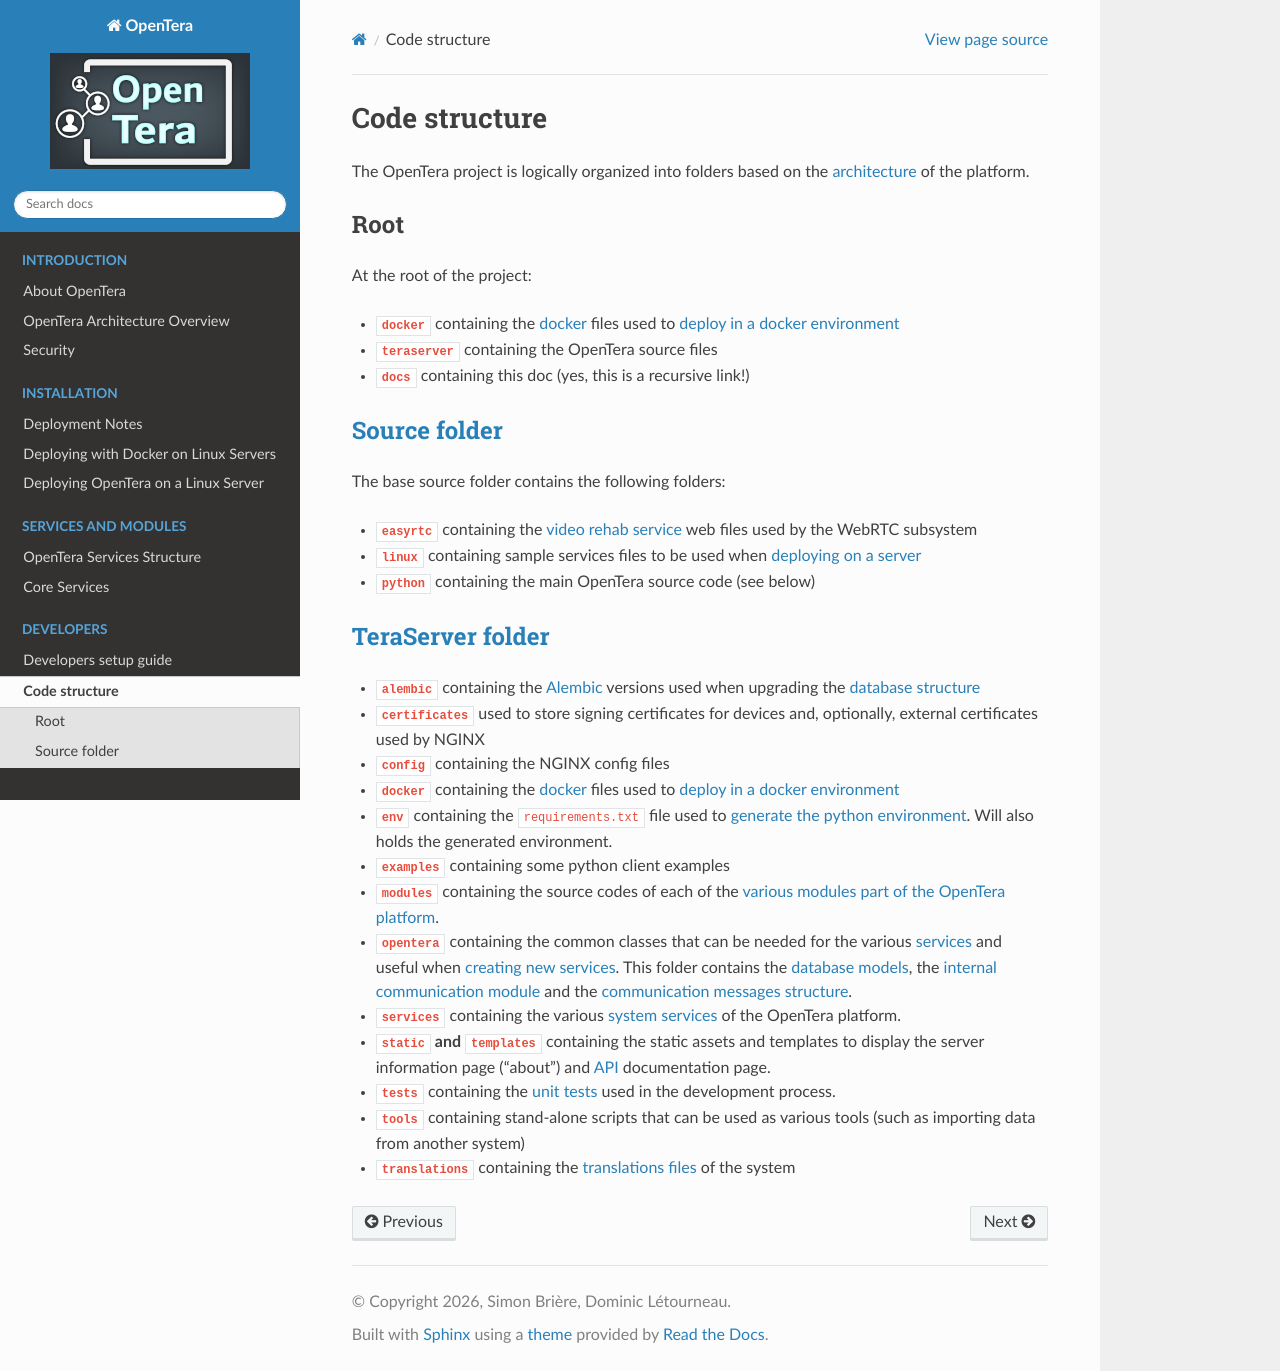

repository: introlab/opentera · page: developers/Code-Structure.html · generator: sphinx

# Code structure
The OpenTera project is logically organized into folders based on the [architecture](../Architecture-Overview) of the platform.

## Root
At the root of the project:
* **[`docker`](https://github.com/introlab/opentera/tree/main/docker)** containing the [docker](https://www.docker.com/) files used to [deploy in a docker environment](../Deployment)
* **[`teraserver`](https://github.com/introlab/opentera/tree/main/teraserver)** containing the OpenTera source files
* **[`docs`](https://github.com/introlab/opentera/tree/main/docs)** containing this doc (yes, this is a recursive link!)

## [Source folder](https://github.com/introlab/opentera/tree/main/teraserver)
The base source folder contains the following folders:
* **[`easyrtc`](https://github.com/introlab/opentera/tree/main/teraserver/easyrtc)** containing the [video rehab service](../services/Videorehab-Service) web files used by the WebRTC subsystem
* **[`linux`](https://github.com/introlab/opentera/tree/main/teraserver/linux)** containing sample services files to be used when [deploying on a server](../Deployment)
* **[`python`](https://github.com/introlab/opentera/tree/main/teraserver/python)** containing the main OpenTera source code (see below)

## [TeraServer folder](../services/teraserver/teraserver.rst)
* **[`alembic`](https://github.com/introlab/opentera/tree/main/teraserver/python/alembic)** containing the [Alembic](https://alembic.sqlalchemy.org) versions used when upgrading the [database structure](Database-Structure)
* **[`certificates`](https://github.com/introlab/opentera/tree/main/teraserver/python/certificates)** used to store signing certificates for devices and, optionally, external certificates used by NGINX
* **[`config`](https://github.com/introlab/opentera/tree/main/teraserver/python/config)** containing the NGINX config files
* **[`docker`](https://github.com/introlab/opentera/tree/main/docker)** containing the [docker](https://www.docker.com/) files used to [deploy in a docker environment](../Deployment)
* **[`env`](https://github.com/introlab/opentera/tree/main/teraserver/python/env)** containing the `requirements.txt` file used to [generate the python environment](Developers.rst). Will also holds the generated environment.
* **[`examples`](https://github.com/introlab/opentera/tree/main/teraserver/python/examples)** containing some python client examples
* **[`modules`](https://github.com/introlab/opentera/tree/main/teraserver/python/modules)** containing the source codes of each of the [various modules part of the OpenTera platform](../Architecture-Overview).
* **[`opentera`](https://github.com/introlab/opentera/tree/main/teraserver/python/opentera)** containing the common classes that can be needed for the various [services](../Architecture-Overview) and useful when [creating new services](Service-Creation). This folder contains the [database models](Database-Structure), the [internal communication module](Internal-services-communication-module) and the [communication messages structure](Messages-structure).
* **[`services`](https://github.com/introlab/opentera/tree/main/teraserver/python/services)** containing the various [system services](../Architecture-Overview) of the OpenTera platform.
* **[`static`](https://github.com/introlab/opentera/tree/main/teraserver/python/static) and [`templates`](https://github.com/introlab/opentera/tree/main/teraserver/python/templates)** containing the static assets and templates to display the server information page ("about") and [API](../services/teraserver/api/API) documentation page.
* **[`tests`](https://github.com/introlab/opentera/tree/main/teraserver/python/tests)** containing the [unit tests](Running-tests) used in the development process.
* **[`tools`](https://github.com/introlab/opentera/tree/main/teraserver/python/tools)** containing stand-alone scripts that can be used as various tools (such as importing data from another system)
* **[`translations`](https://github.com/introlab/opentera/tree/main/teraserver/python/translations)** containing the [translations files](Translations) of the system
